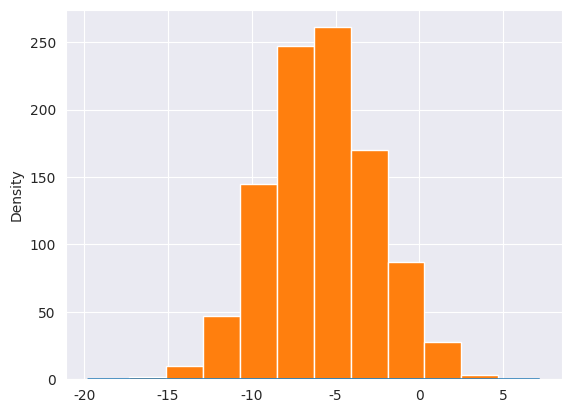

The matplotlib source for this figure:
# -*- coding: utf-8 -*-
"""
Created on Tue Jan  8 23:29:58 2019

@author: MD RIJWAN
"""
import numpy as np
from numpy import random as rand
import scipy.linalg as alg
import matplotlib.pyplot as plt
import seaborn as sb
import pandas as pd

#Ones
on=np.ones((5,5))
#Zeros
ze=np.zeros((5,5))
#Random
ran=rand.rand(2,3)
#Plot
w=-6+np.sqrt(10)*rand.randn(1000)
sb.set_style('darkgrid')
sb.distplot(w)
plt.hist(w)
plt.show()
#Size
A=np.array([[1,2],[3,4],[5,6]])
np.shape(A)